Run: headless pygame with SDL's dummy video driver; simulated clock (each Clock.tick advances the game by its frame time, no real sleeping); random seed 0; keys injected as events and as key.get_pressed() state; mouse plan: one left click at the window centre at the start of phase 2, then a move to the lower-right quarter at the start of phase 3.
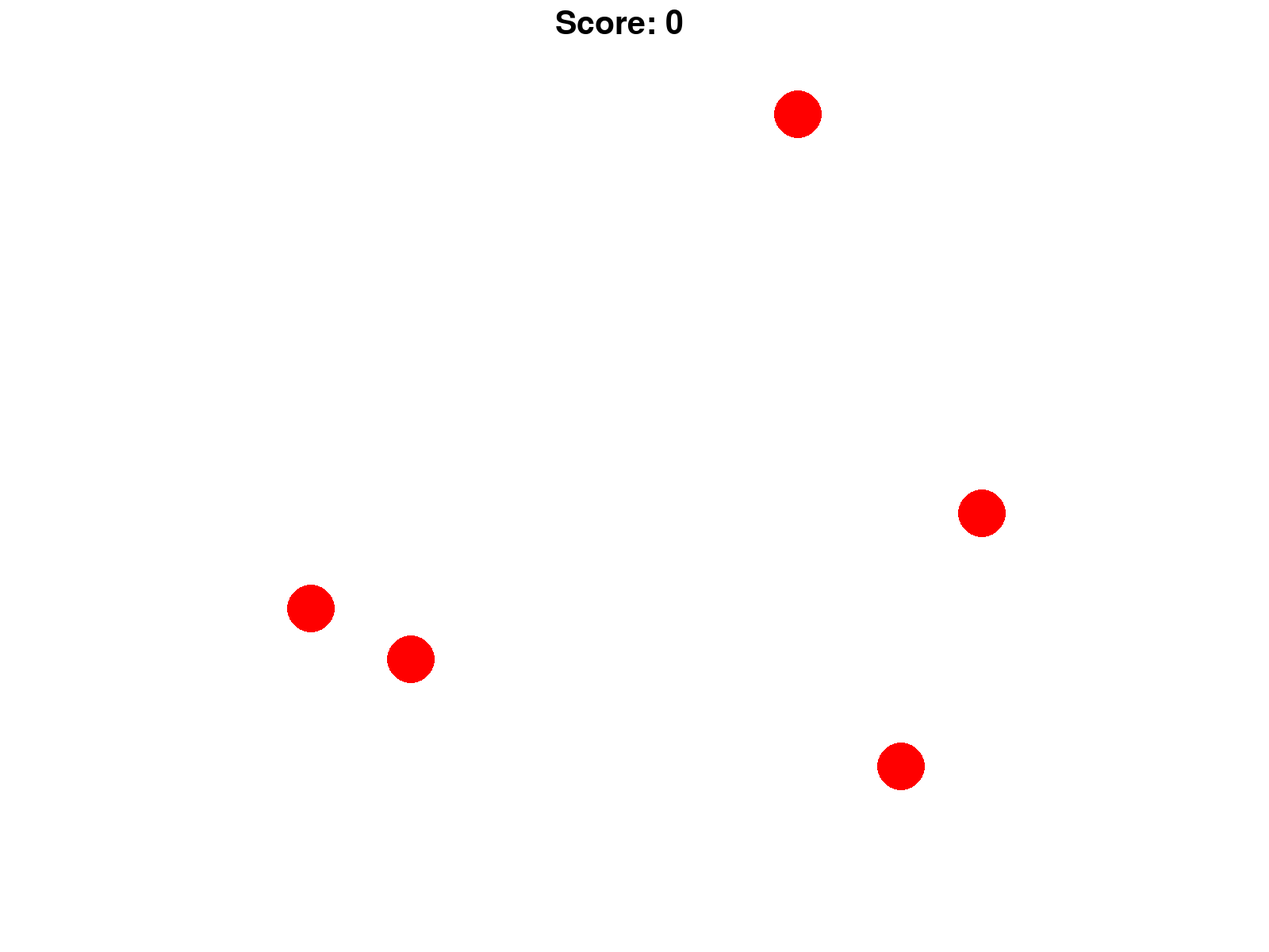
Frame 1 of 4 · flips 1–60 · no input
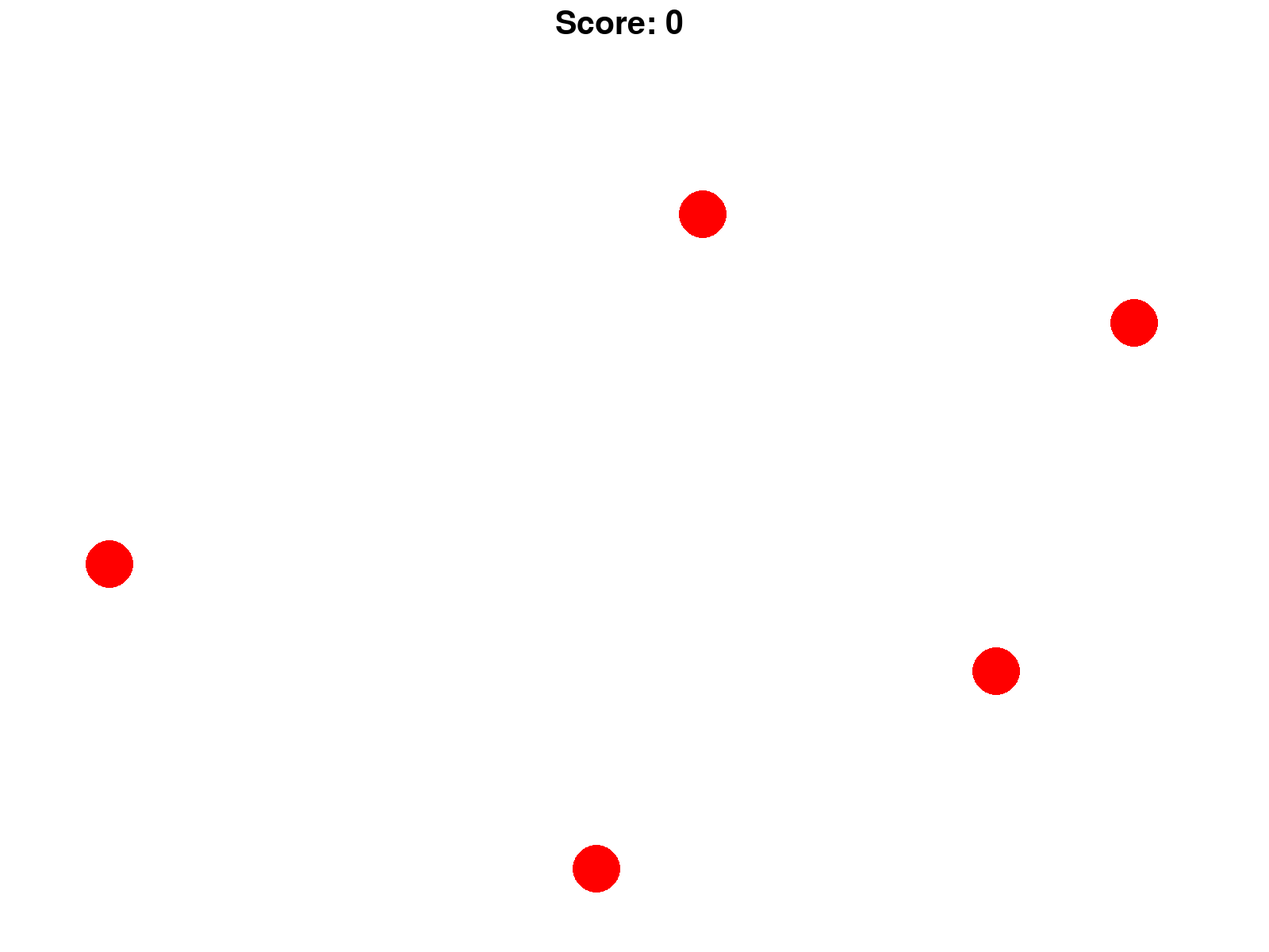
Frame 2 of 4 · flips 61–180 · clicked the window centre · tapped SPACE, RETURN · held RIGHT (→), D
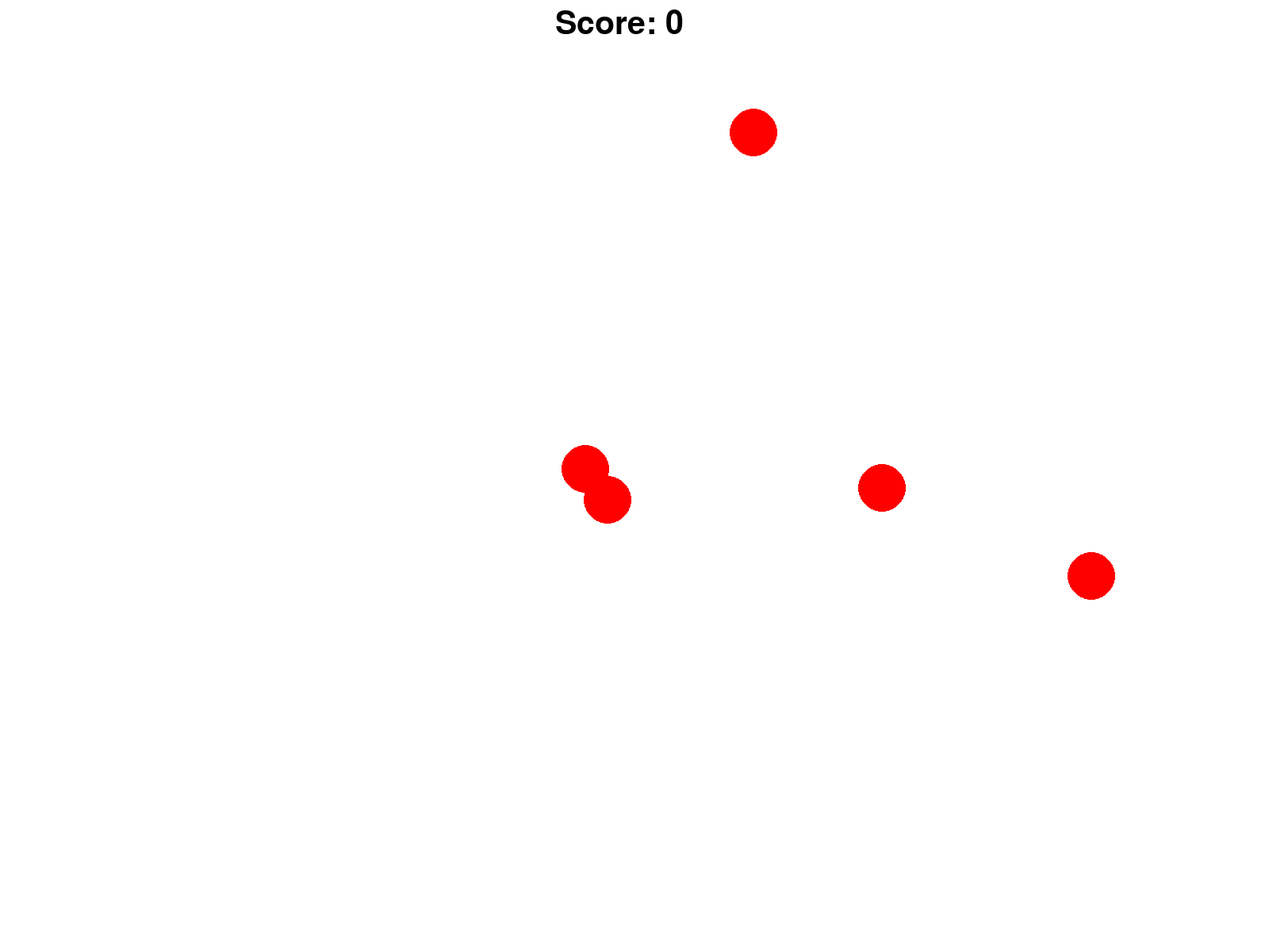
Frame 3 of 4 · flips 181–300 · moved the mouse to the lower-right quarter · held DOWN (↓), S
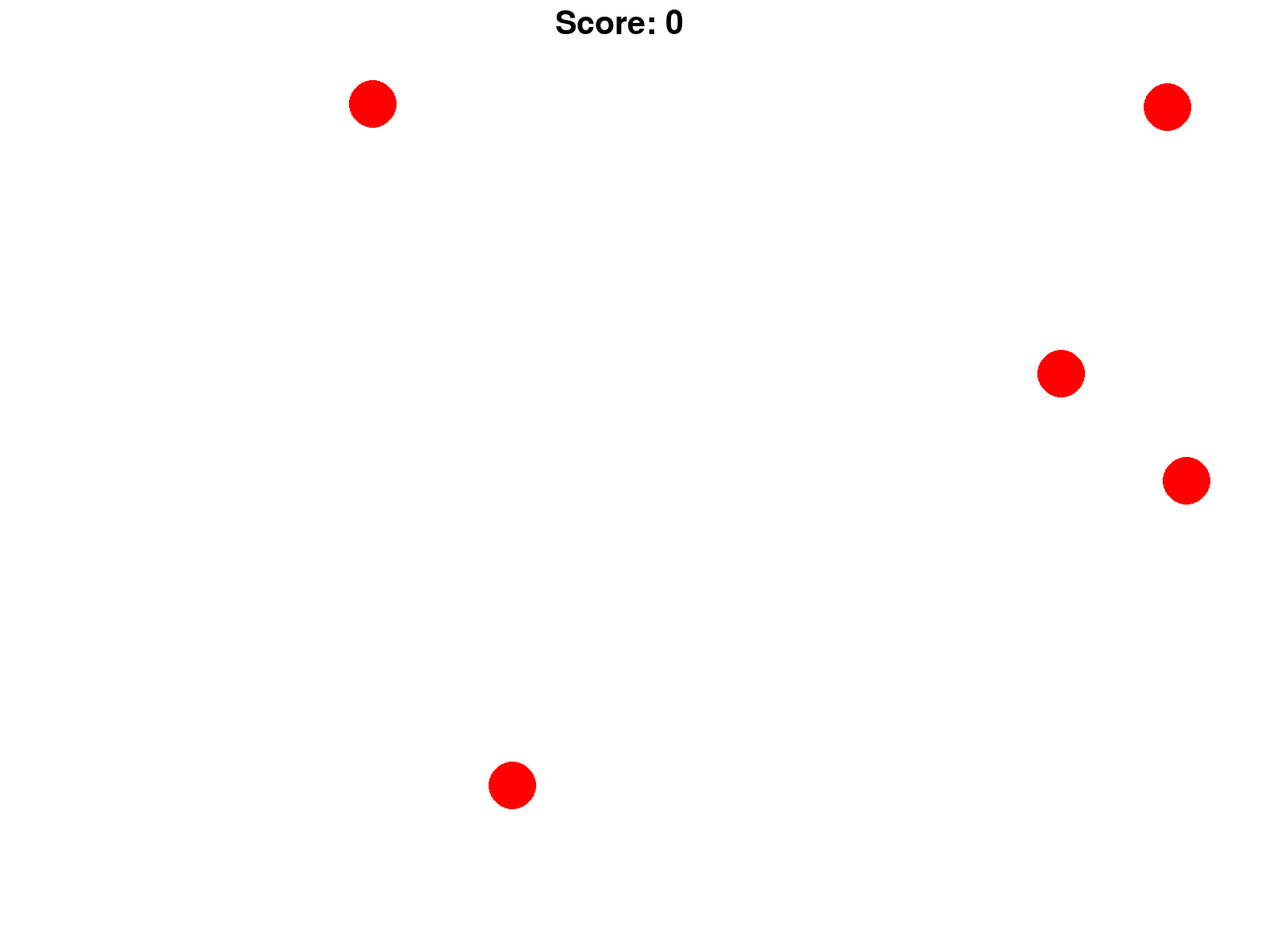
Frame 4 of 4 · flips 301–420 · held LEFT (←), A, UP (↑), W

The pygame program that drew these frames:

import pygame
import random
import sys

# Initialize pygame
pygame.init()

# Screen dimensions
SCREEN_WIDTH = 1600
SCREEN_HEIGHT = 1200

# Colors
WHITE = (255, 255, 255)
BLACK = (0, 0, 0)
RED = (255, 0, 0)

# Initialize the screen
screen = pygame.display.set_mode((SCREEN_WIDTH, SCREEN_HEIGHT))
pygame.display.set_caption("Moving Balls")

# Clock to control the frame rate
clock = pygame.time.Clock()

# Store the dots
dots = []

class Dot:
    def __init__(self):
        self.radius = 30
        self.x = random.randint(self.radius, SCREEN_WIDTH - self.radius)
        self.y = random.randint(self.radius, SCREEN_HEIGHT - self.radius)
        self.color = RED
        self.speed_x = random.randint(-5, 5)
        self.speed_y = random.randint(-5, 5)

    def move(self):
        self.x += self.speed_x
        self.y += self.speed_y

        # Bounce off the screen edges
        if self.x < self.radius or self.x > SCREEN_WIDTH - self.radius:
            self.speed_x = -self.speed_x
        if self.y < self.radius or self.y > SCREEN_HEIGHT - self.radius:
            self.speed_y = -self.speed_y

    def draw(self):
        pygame.draw.circle(screen, self.color, (self.x, self.y), self.radius)

    def check_click(self, click_pos):
        distance = ((self.x - click_pos[0]) ** 2 + (self.y - click_pos[1]) ** 2) ** 0.5
        return distance <= self.radius

def main():
    score = 0

    while True:
        for event in pygame.event.get():
            if event.type == pygame.QUIT:
                pygame.quit()
                sys.exit()
            if event.type == pygame.MOUSEBUTTONDOWN:
                for dot in dots[:]:
                    if dot.check_click(pygame.mouse.get_pos()):
                        score += 1
                        dots.remove(dot)
                        break

        # Clear the screen
        screen.fill(WHITE)

        # Create new dots if needed
        if len(dots) < 5:
            dots.append(Dot())

        # Move and draw the dots
        for dot in dots:
            dot.move()
            dot.draw()

        # Display score
        font = pygame.font.Font(None, 60)
        score_text = font.render("Score: " + str(score), True, BLACK)
        screen.blit(score_text, (700, 10))

        # Update the display
        pygame.display.flip()

        # Cap the frame rate
        clock.tick(60)

if __name__ == "__main__":
    main()
